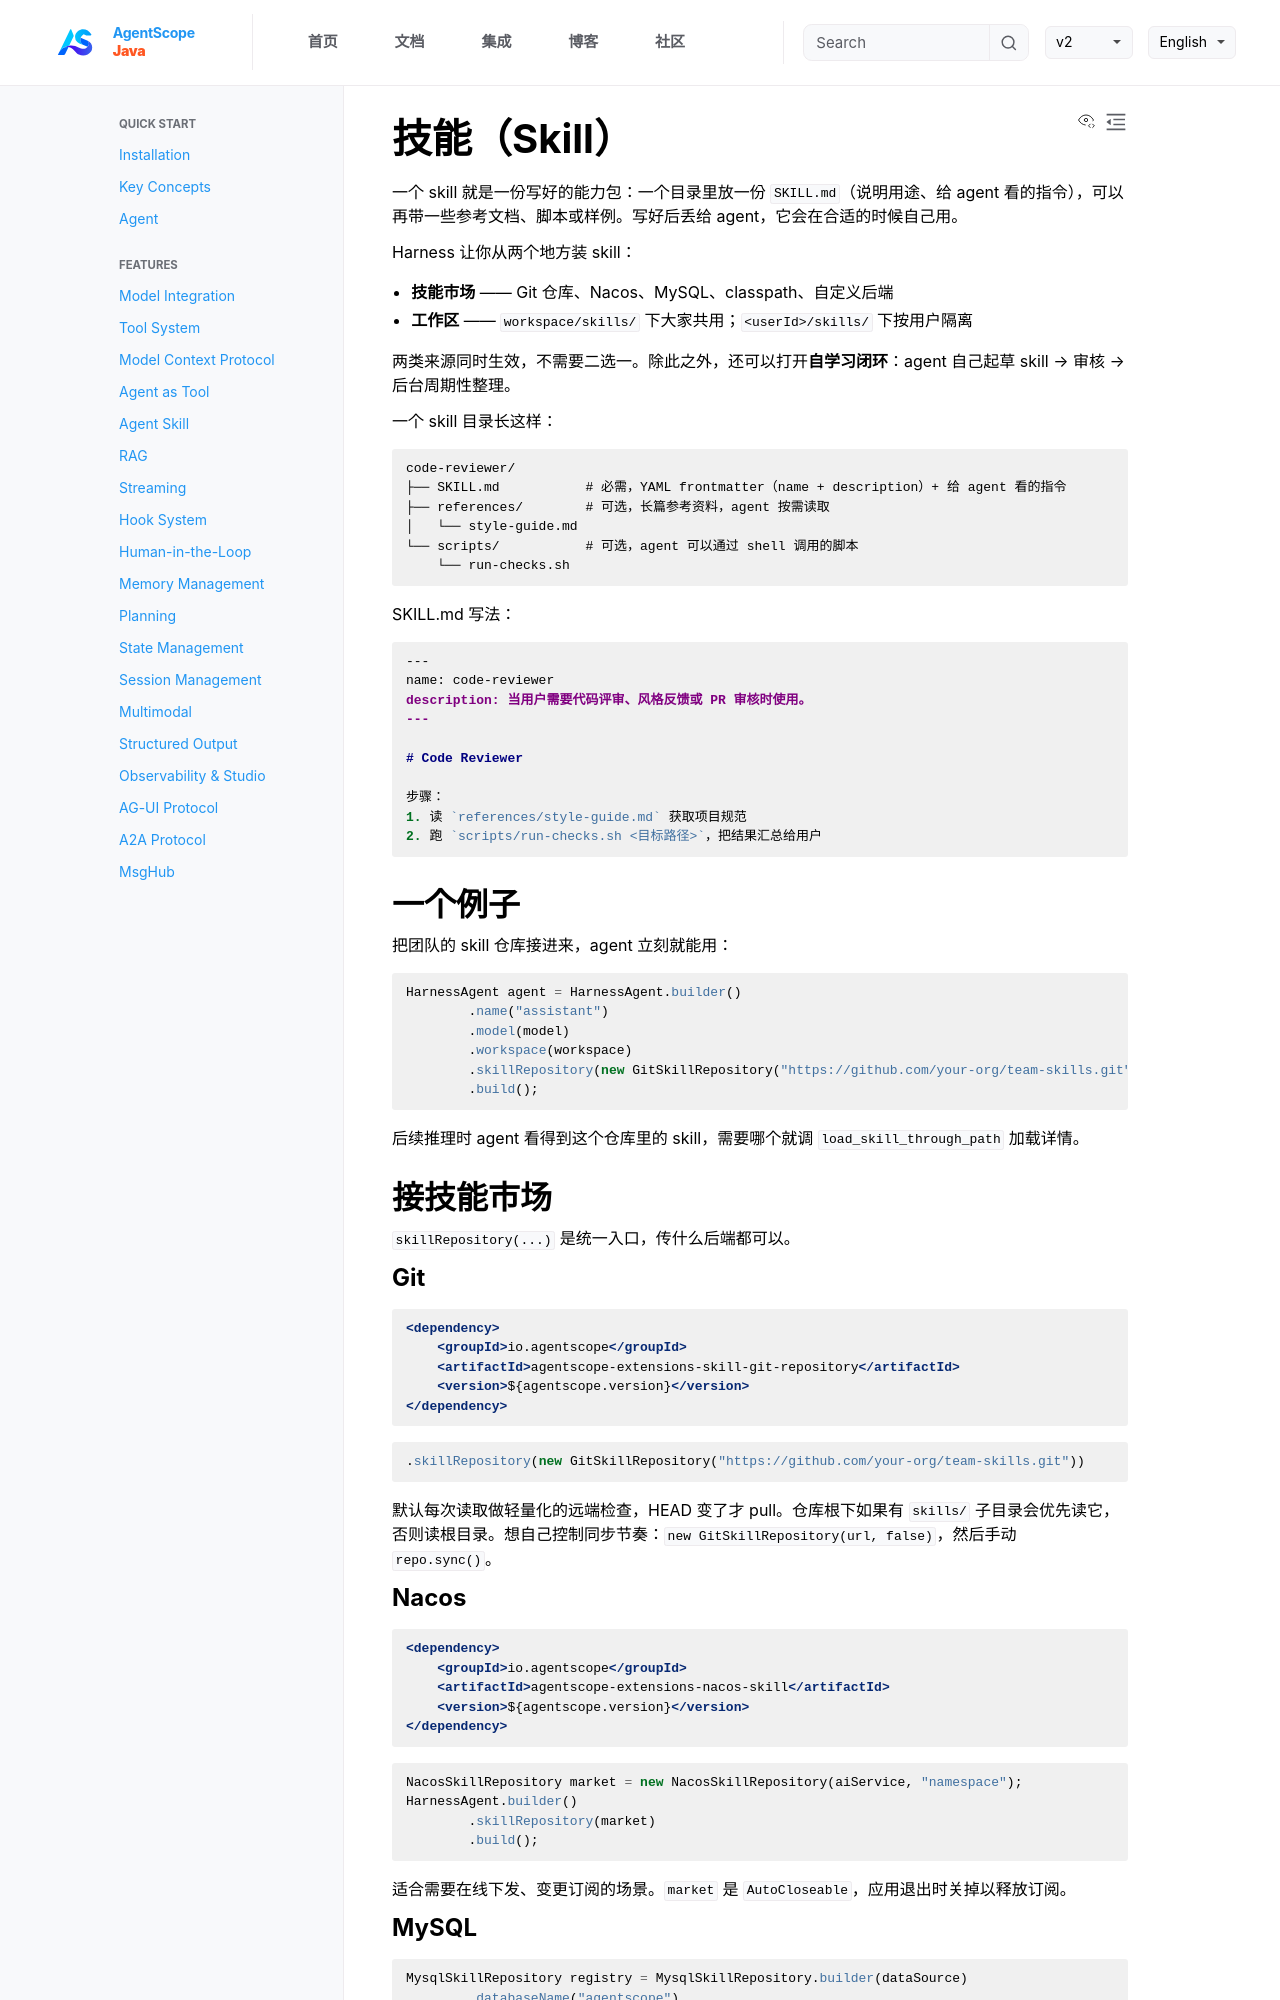

repository: lifl00001/agentscope-java · page: v2/zh/docs/harness/skill.html · generator: jekyll

---
title: "技能（Skill）"
description: "四层技能合成、技能市场、自学习闭环"
---

一个 skill 就是一份写好的能力包：一个目录里放一份 `SKILL.md`（说明用途、给 agent 看的指令），可以再带一些参考文档、脚本或样例。写好后丢给 agent，它会在合适的时候自己用。

Harness 让你从两个地方装 skill：

- **技能市场** —— Git 仓库、Nacos、MySQL、classpath、自定义后端
- **工作区** —— `workspace/skills/` 下大家共用；`<userId>/skills/` 下按用户隔离

两类来源同时生效，不需要二选一。除此之外，还可以打开**自学习闭环**：agent 自己起草 skill → 审核 → 后台周期性整理。

一个 skill 目录长这样：

```
code-reviewer/
├── SKILL.md           # 必需，YAML frontmatter（name + description）+ 给 agent 看的指令
├── references/        # 可选，长篇参考资料，agent 按需读取
│   └── style-guide.md
└── scripts/           # 可选，agent 可以通过 shell 调用的脚本
    └── run-checks.sh
```

SKILL.md 写法：

```markdown
---
name: code-reviewer
description: 当用户需要代码评审、风格反馈或 PR 审核时使用。
---

# Code Reviewer

步骤：
1. 读 `references/style-guide.md` 获取项目规范
2. 跑 `scripts/run-checks.sh <目标路径>`，把结果汇总给用户
```

## 一个例子

把团队的 skill 仓库接进来，agent 立刻就能用：

```java
HarnessAgent agent = HarnessAgent.builder()
        .name("assistant")
        .model(model)
        .workspace(workspace)
        .skillRepository(new GitSkillRepository("https://github.com/your-org/team-skills.git"))
        .build();
```

后续推理时 agent 看得到这个仓库里的 skill，需要哪个就调 `load_skill_through_path` 加载详情。

## 接技能市场

`skillRepository(...)` 是统一入口，传什么后端都可以。

### Git

```xml
<dependency>
    <groupId>io.agentscope</groupId>
    <artifactId>agentscope-extensions-skill-git-repository</artifactId>
    <version>${agentscope.version}</version>
</dependency>
```

```java
.skillRepository(new GitSkillRepository("https://github.com/your-org/team-skills.git"))
```

默认每次读取做轻量化的远端检查，HEAD 变了才 pull。仓库根下如果有 `skills/` 子目录会优先读它，否则读根目录。想自己控制同步节奏：`new GitSkillRepository(url, false)`，然后手动 `repo.sync()`。

### Nacos

```xml
<dependency>
    <groupId>io.agentscope</groupId>
    <artifactId>agentscope-extensions-nacos-skill</artifactId>
    <version>${agentscope.version}</version>
</dependency>
```

```java
NacosSkillRepository market = new NacosSkillRepository(aiService, "namespace");
HarnessAgent.builder()
        .skillRepository(market)
        .build();
```

适合需要在线下发、变更订阅的场景。`market` 是 `AutoCloseable`，应用退出时关掉以释放订阅。
